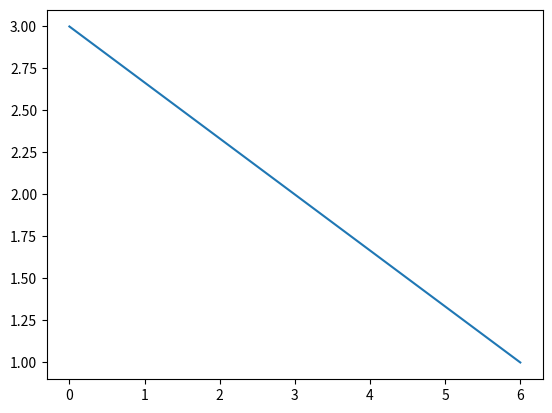

This figure's Python source:
import matplotlib.pyplot as pt
import numpy as np

xpoints = np.array([0,6])
ypoints = np.array([3,1])

pt.plot(xpoints,ypoints)
pt.show()